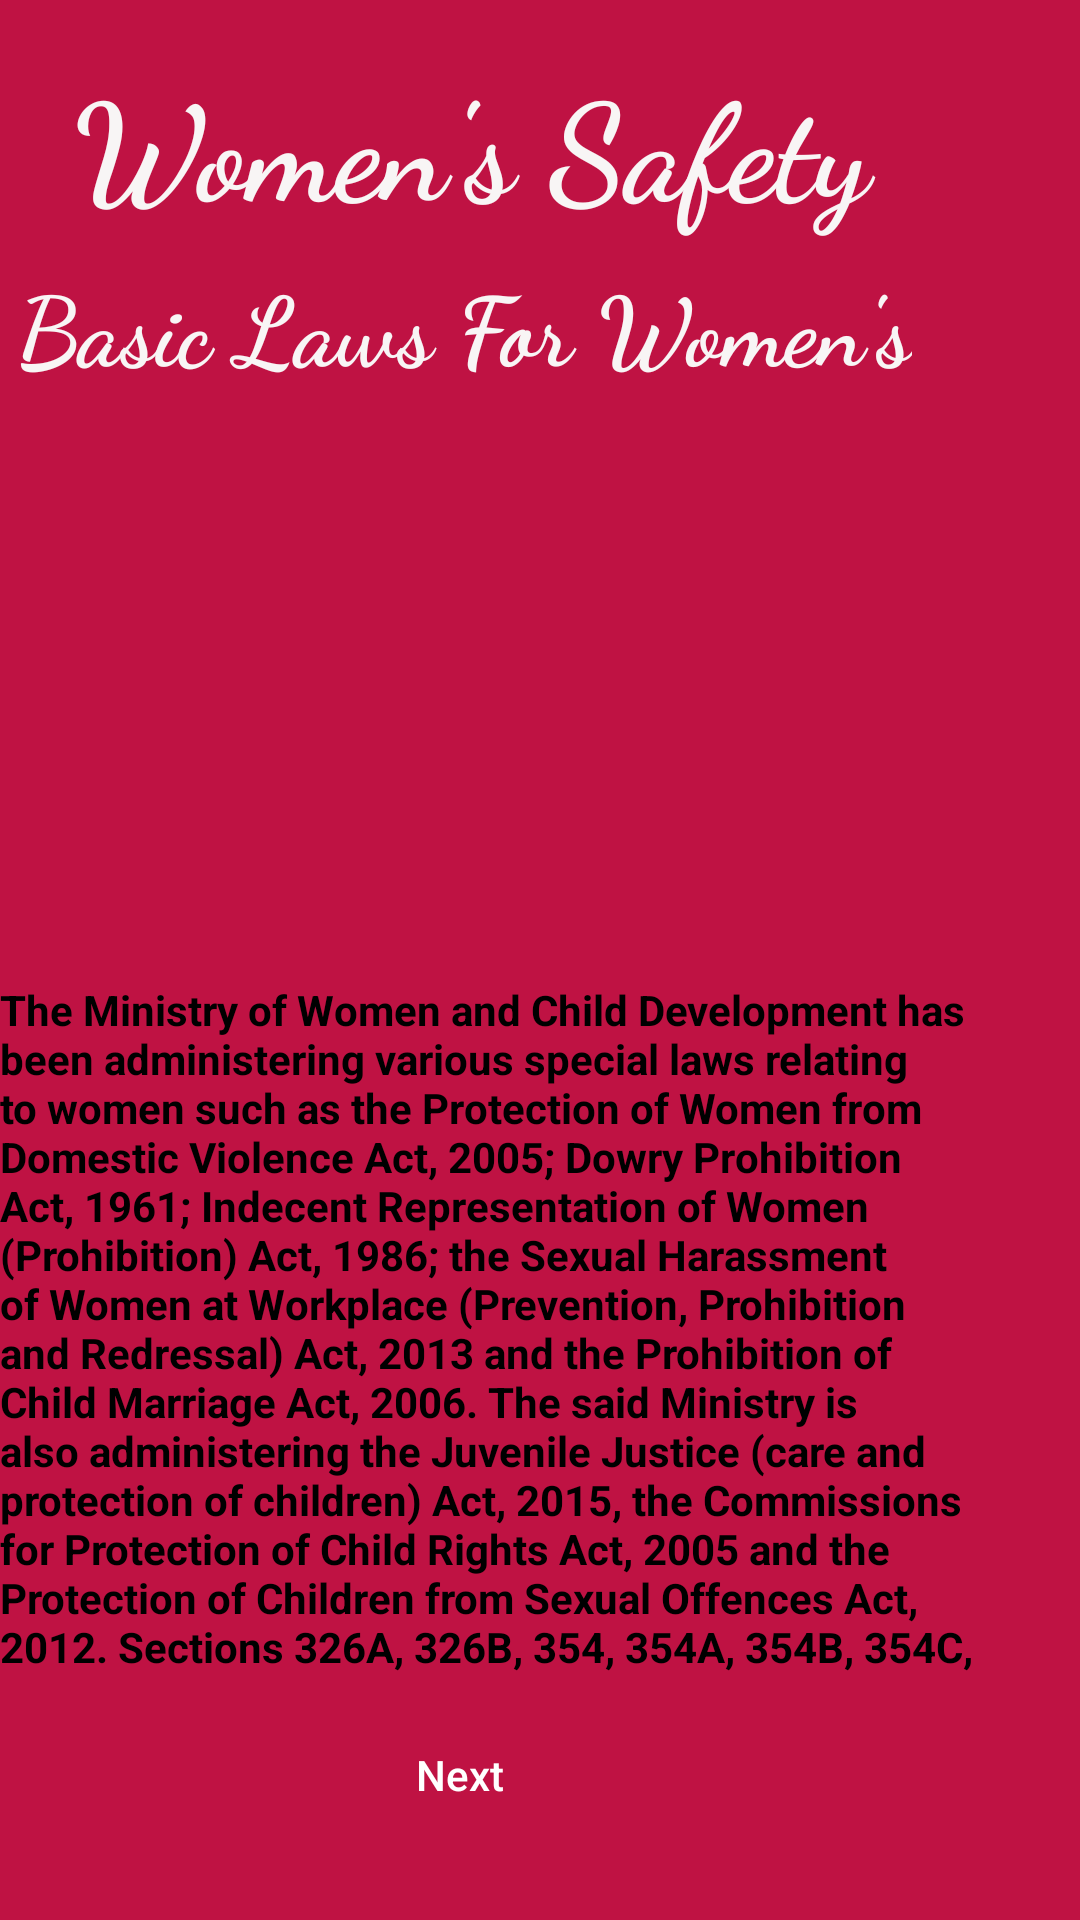

The Android layout XML behind this screen, and the referenced resources:
<!-- AndroidManifest.xml: application theme Theme.WomensSafetyApp -->
<!-- res/layout/activity_basic_law.xml -->
<?xml version="1.0" encoding="utf-8"?>
<RelativeLayout xmlns:android="http://schemas.android.com/apk/res/android"
    xmlns:app="http://schemas.android.com/apk/res-auto"
    xmlns:tools="http://schemas.android.com/tools"
    android:layout_width="match_parent"
    android:layout_height="match_parent"
    android:background="#BF1243"
    tools:ignore="ExtraText">
    tools:context=".MainActivity">

    <ImageView
        android:id="@+id/backbtn"
        android:layout_width="50dp"
        android:layout_height="50dp"
        android:layout_alignParentEnd="true"
        android:layout_alignParentBottom="true"
        android:layout_marginTop="511dp"
        android:layout_marginEnd="324dp"
        android:layout_marginBottom="18dp"
        android:src="@drawable/baseline_arrow_back_24" />



    <TextView
        android:id="@+id/textView2"
        android:layout_width="wrap_content"
        android:layout_height="wrap_content"
        android:layout_above="@+id/textView12"
        android:layout_alignParentEnd="true"
        android:layout_marginEnd="58dp"
        android:layout_marginBottom="7dp"
        android:fontFamily="cursive"
        android:text="Women's Safety "
        android:textColor="#F8F5F5"
        android:textSize="45sp"
        android:textStyle="bold"
        app:layout_constraintBottom_toBottomOf="parent"
        app:layout_constraintEnd_toEndOf="parent"
        app:layout_constraintHorizontal_bias="0.597"
        app:layout_constraintStart_toStartOf="parent"
        app:layout_constraintTop_toTopOf="parent"
        app:layout_constraintVertical_bias="0.12" />

    <TextView
        android:id="@+id/textView12"
        android:layout_width="wrap_content"
        android:layout_height="wrap_content"
        android:layout_above="@+id/imageView"
        android:layout_alignParentEnd="true"
        android:layout_marginEnd="56dp"
        android:layout_marginBottom="-1dp"
        android:fontFamily="cursive"
        android:text="Basic Laws For Women's"
        android:textColor="#F8F5F5"
        android:textSize="32sp"
        android:textStyle="bold"
        app:layout_constraintBottom_toBottomOf="parent"
        app:layout_constraintEnd_toEndOf="@+id/textView2"
        app:layout_constraintHorizontal_bias="0.476"
        app:layout_constraintStart_toStartOf="@+id/textView2"
        app:layout_constraintTop_toBottomOf="@+id/textView2"
        app:layout_constraintVertical_bias="0.037" />

    <ImageView
        android:id="@+id/imageView"
        android:layout_width="wrap_content"
        android:layout_height="181dp"
        android:layout_above="@+id/textView13"
        android:layout_alignParentEnd="true"
        android:layout_marginEnd="29dp"
        android:layout_marginBottom="16dp"
        app:layout_constraintBottom_toBottomOf="parent"
        app:layout_constraintEnd_toEndOf="@+id/textView12"
        app:layout_constraintHorizontal_bias="0.597"
        app:layout_constraintStart_toStartOf="@+id/textView12"
        app:layout_constraintTop_toBottomOf="@+id/textView12"
        app:layout_constraintVertical_bias="0.042" />

    <TextView
        android:id="@+id/textView13"
        android:layout_width="365dp"
        android:layout_height="232dp"
        android:layout_alignParentEnd="true"
        android:layout_alignParentBottom="true"
        android:layout_marginEnd="22dp"
        android:layout_marginBottom="81dp"
        android:text="The Ministry of Women and Child Development has been administering various special laws relating to women such as the Protection of Women from Domestic Violence Act, 2005; Dowry Prohibition Act, 1961; Indecent Representation of Women (Prohibition) Act, 1986; the Sexual Harassment of Women at Workplace (Prevention, Prohibition and Redressal) Act, 2013 and the Prohibition of Child Marriage Act, 2006. The said Ministry is also administering the Juvenile Justice (care and protection of children) Act, 2015, the Commissions for Protection of Child Rights Act, 2005 and the Protection of Children from Sexual Offences Act, 2012.
Sections 326A, 326B, 354, 354A, 354B, 354C, 354D, 370, 370A, 375, 376, 376A, 376B, 376C, 376D and 509 have been amended and inserted by The Criminal Law (Amendment) Act, 2013. These were several offences and their punishments under Indian Penal Code related to women.
"
        android:textColor="#000"
        android:textSize="14sp"
        android:textStyle="bold"
        app:layout_constraintBottom_toBottomOf="parent"
        app:layout_constraintEnd_toEndOf="parent"
        app:layout_constraintHorizontal_bias="0.482"
        app:layout_constraintStart_toStartOf="@+id/imageView"
        app:layout_constraintTop_toBottomOf="@+id/imageView"
        app:layout_constraintVertical_bias="0.155" />

    <Button
        android:id="@+id/button3"
        android:layout_width="87dp"
        android:layout_height="50dp"
        android:layout_alignBottom="@+id/textView13"
        android:layout_alignParentEnd="true"
        android:layout_marginEnd="163dp"
        android:layout_marginBottom="-58dp"
        android:background="@drawable/btn_bg"
        android:backgroundTint="#000"
        android:text="Next"
        android:textAllCaps="false"
        android:textColor="@color/white"
        app:layout_constraintBottom_toBottomOf="parent"
        app:layout_constraintEnd_toEndOf="@+id/textView13"
        app:layout_constraintHorizontal_bias="0.471"
        app:layout_constraintStart_toStartOf="@+id/textView13"
        app:layout_constraintTop_toBottomOf="@+id/textView13"
        app:layout_constraintVertical_bias="0.515" />


</RelativeLayout>
<!-- resources referenced by this layout -->
<resources>
  <style name="Theme.WomensSafetyApp" parent="Theme.AppCompat.Light.DarkActionBar">
          
          <item name="colorPrimary">@color/purple_500</item>
          <item name="colorPrimaryDark">@color/purple_700</item>
          <item name="colorAccent">@color/teal_200</item>
          
      </style>
  <!-- not gathered from this repository: default colours our renderer supplied (Android Studio template values) -->
  <color name="purple_500">#FF6200EE</color>
  <color name="purple_700">#FF3700B3</color>
  <color name="teal_200">#FF03DAC5</color>
  <color name="white">#FFFFFFFF</color>
</resources>
